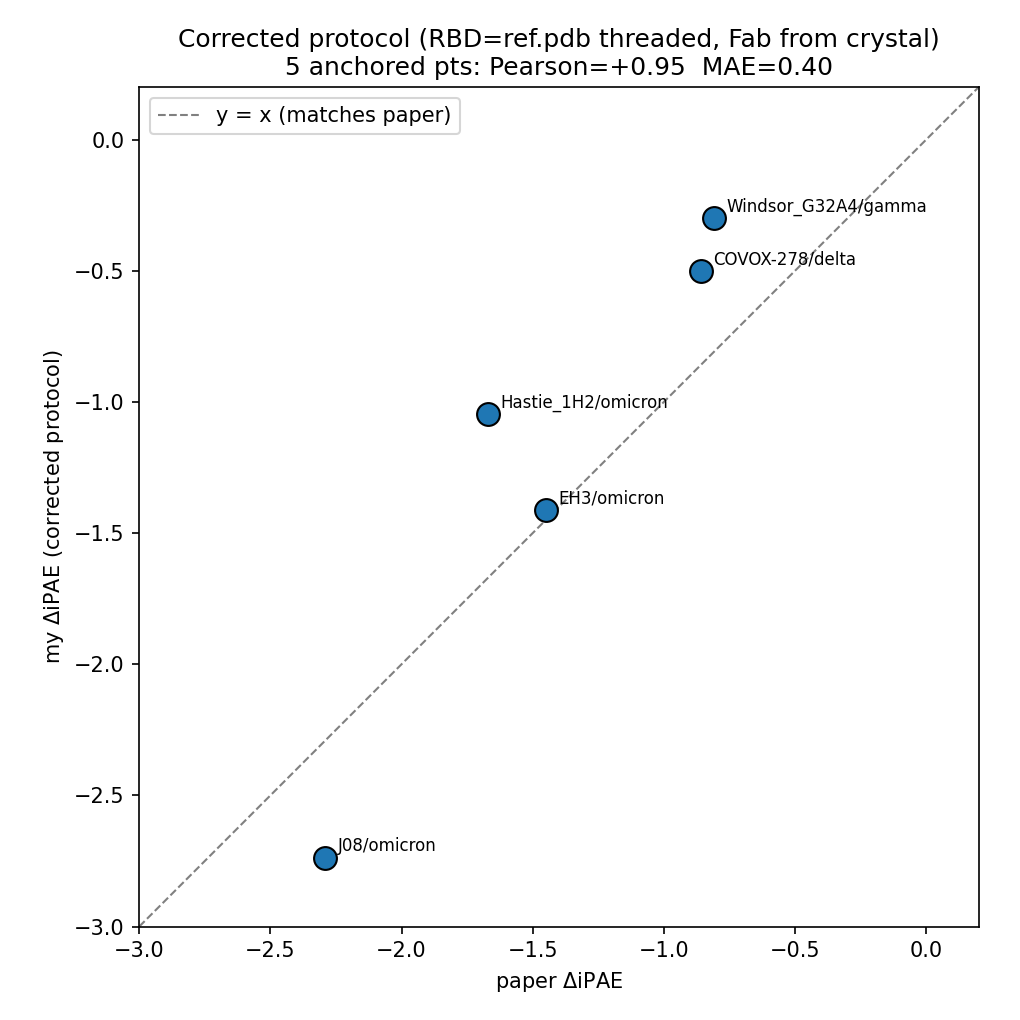

The file beside this chart, header and first rows:
ab, strain, paper_dipae, mine_dipae, wt, mt, n_mut
J08, omicron, -2.29, -2.737, 18.46, 21.2, 15
Hastie_1H2, omicron, -1.67, -1.046, 8.68, 9.72, 15
EH3, omicron, -1.45, -1.412, 6.54, 7.95, 15
COVOX-278, delta, -0.86, -0.499, 8.57, 9.07, 2
Windsor_G32A4, gamma, -0.81, -0.3, 11.73, 12.03, 3
510A5, omicron, , -0.538, 11.93, 12.46, 15
